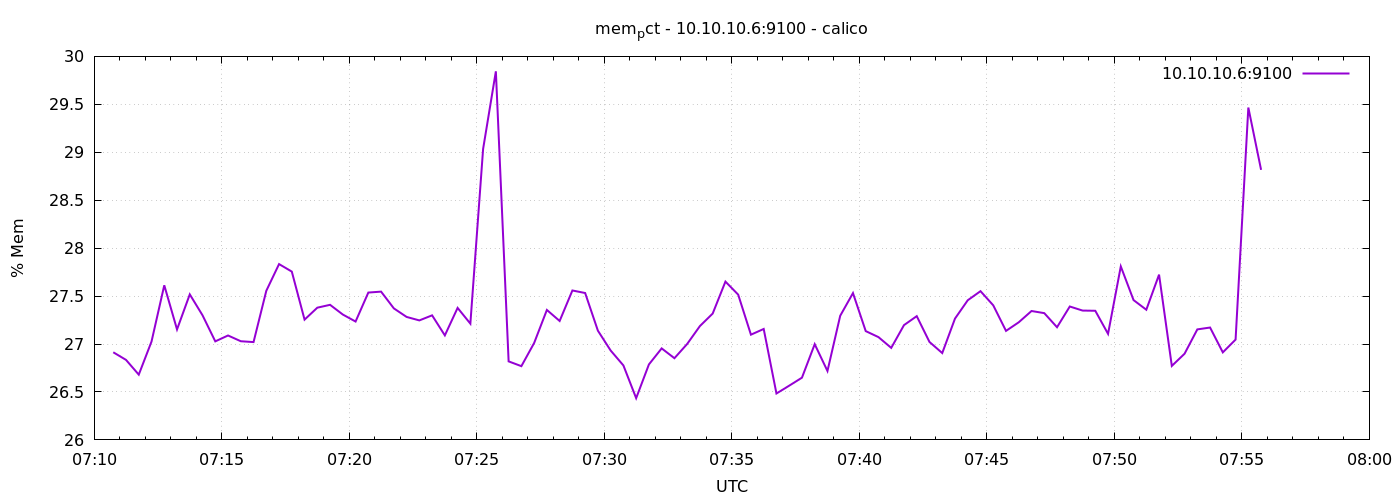

Source data for this figure (header and first rows):
1776755445	26.913949695509697
1776755475	26.83
1776755505	26.68
1776755535	27.03
1776755565	27.61
1776755595	27.15
1776755625	27.52
1776755655	27.3
1776755685	27.03
1776755715	27.09
1776755745	27.03
1776755775	27.02
1776755805	27.55
1776755835	27.83
1776755865	27.76
1776755895	27.25
1776755925	27.38
1776755955	27.41
1776755985	27.31
1776756015	27.23
1776756045	27.54
1776756075	27.55
1776756105	27.37
1776756135	27.28
1776756165	27.25
1776756195	27.3
1776756225	27.09
1776756255	27.38
1776756285	27.21
1776756315	29.03
1776756345	29.84
1776756375	26.82
1776756405	26.77
1776756435	27.01
1776756465	27.36
1776756495	27.24
1776756525	27.56
1776756555	27.53
1776756585	27.14
1776756615	26.93
1776756645	26.78
1776756675	26.44
1776756705	26.79
1776756735	26.95
1776756765	26.85
1776756795	27
1776756825	27.19
1776756855	27.32
1776756885	27.65
1776756915	27.52
1776756945	27.1
1776756975	27.16
1776757005	26.48
1776757035	26.57
1776757065	26.65
1776757095	27
1776757125	26.72
1776757155	27.29
1776757185	27.53
1776757215	27.13
1776757245	27.07
... 30 more rows
